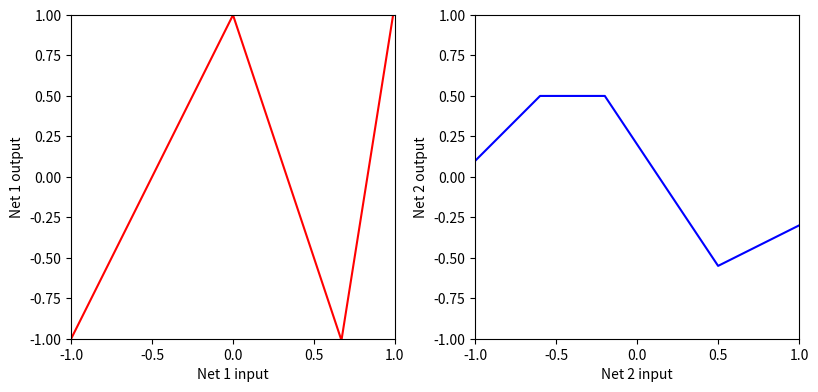
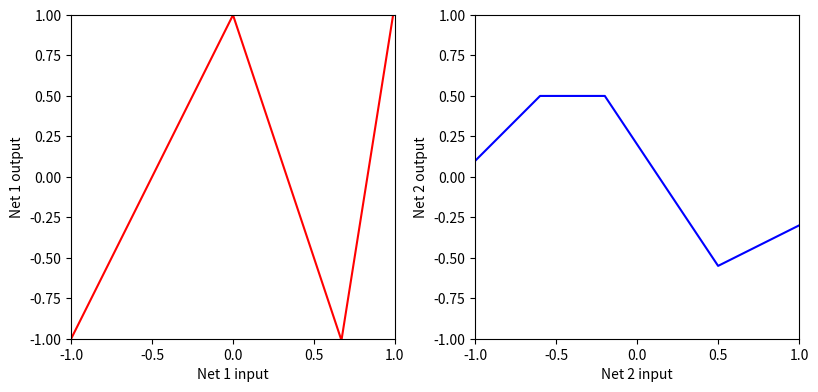
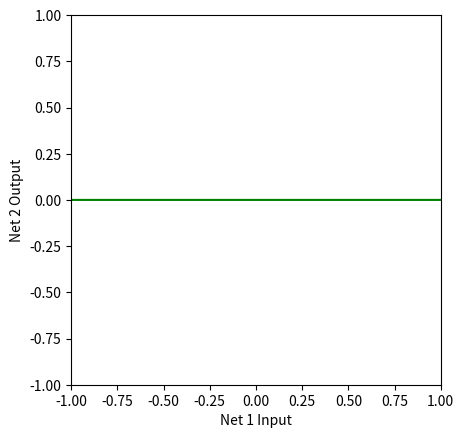
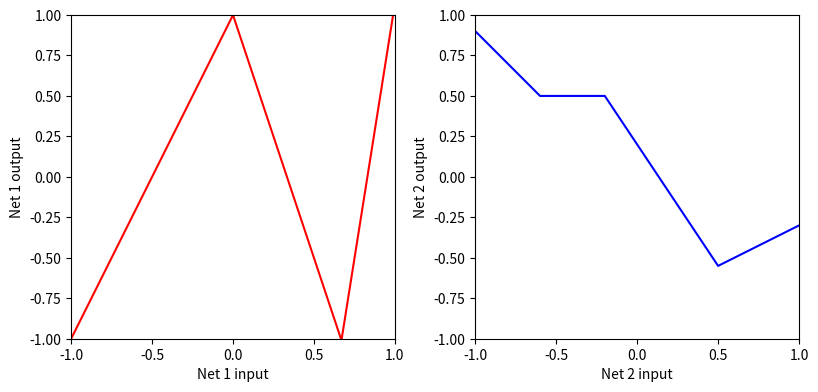
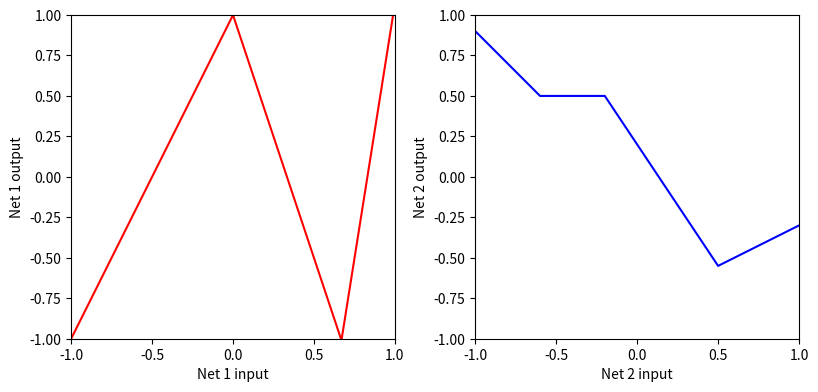
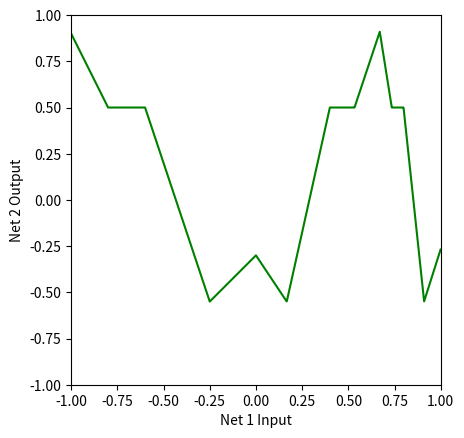
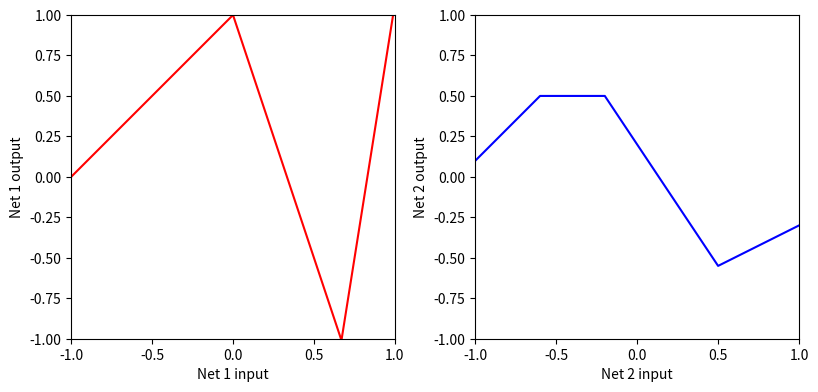
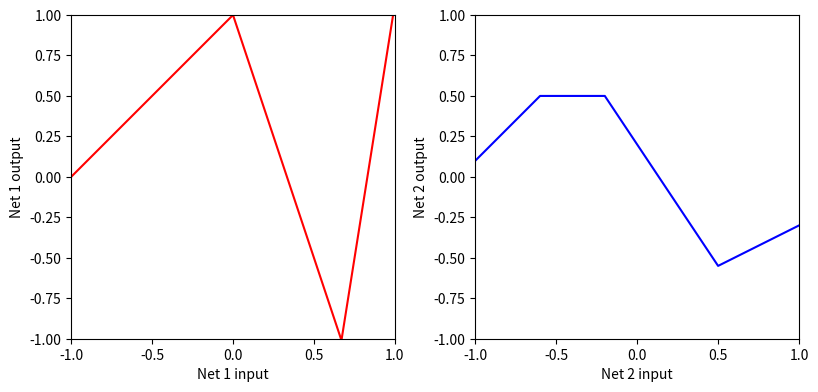
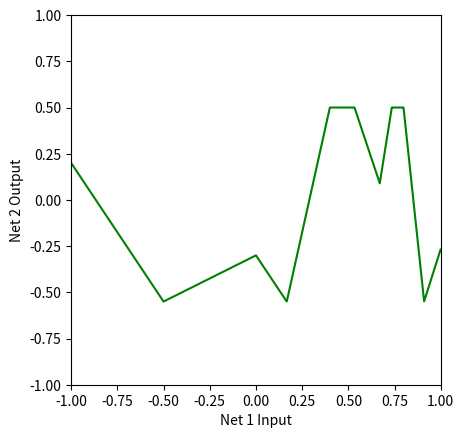
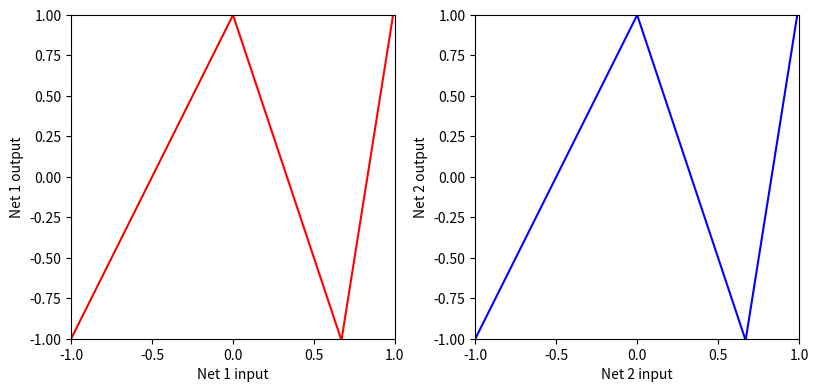
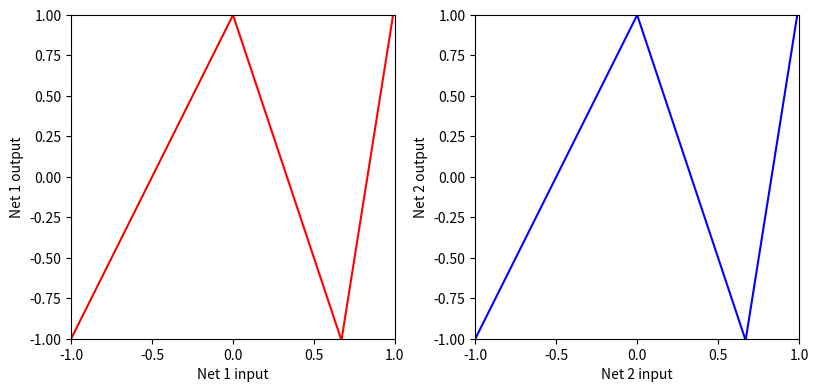
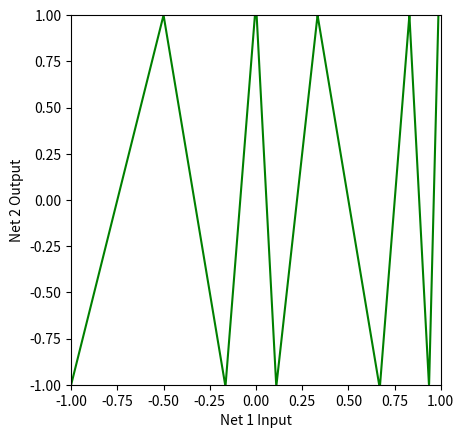
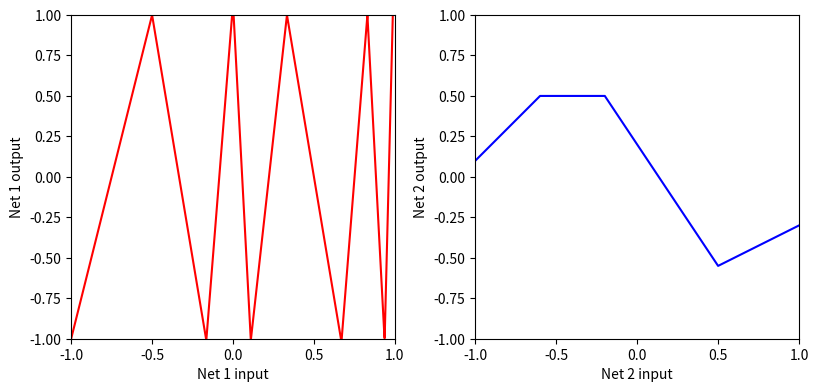
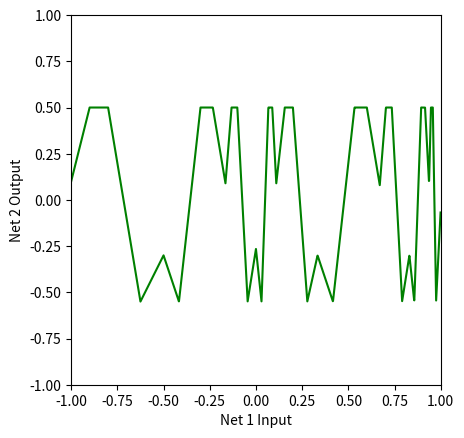

Here is the Python script that generated these plots, in order:
# Imports math library
import numpy as np
# Imports plotting library
import matplotlib.pyplot as plt

# Define the Rectified Linear Unit (ReLU) function
def ReLU(preactivation):
  activation = preactivation.clip(0.0)
  return activation

# Define a shallow neural network with, one input, one output, and three hidden units
def shallow_1_1_3(x, activation_fn, phi_0,phi_1,phi_2,phi_3, theta_10, theta_11, theta_20, theta_21, theta_30, theta_31):
  # Initial lines
  pre_1 = theta_10 + theta_11 * x
  pre_2 = theta_20 + theta_21 * x
  pre_3 = theta_30 + theta_31 * x
  # Activation functions
  act_1 = activation_fn(pre_1)
  act_2 = activation_fn(pre_2)
  act_3 = activation_fn(pre_3)
  # Weight activations
  w_act_1 = phi_1 * act_1
  w_act_2 = phi_2 * act_2
  w_act_3 = phi_3 * act_3
  # Combine weighted activation and add y offset
  y = phi_0 + w_act_1 + w_act_2 + w_act_3
  # Return everything we have calculated
  return y

# # Plot two shallow neural networks and the composition of the two
def plot_neural_two_components(x_in, net1_out, net2_out, net12_out=None):

  # Plot the two networks separately
  fig, ax = plt.subplots(1,2)
  fig.set_size_inches(8.5, 8.5)
  fig.tight_layout(pad=3.0)
  ax[0].plot(x_in, net1_out,'r-')
  ax[0].set_xlabel('Net 1 input'); ax[0].set_ylabel('Net 1 output')
  ax[0].set_xlim([-1,1]);ax[0].set_ylim([-1,1])
  ax[0].set_aspect(1.0)
  ax[1].plot(x_in, net2_out,'b-')
  ax[1].set_xlabel('Net 2 input'); ax[1].set_ylabel('Net 2 output')
  ax[1].set_xlim([-1,1]);ax[1].set_ylim([-1,1])
  ax[1].set_aspect(1.0)
  plt.show()

  if net12_out is not None:
    # Plot their composition
    fig, ax = plt.subplots()
    ax.plot(x_in ,net12_out,'g-')
    ax.set_xlabel('Net 1 Input'); ax.set_ylabel('Net 2 Output')
    ax.set_xlim([-1,1]);ax.set_ylim([-1,1])
    ax.set_aspect(1.0)
    plt.show()

# Now lets define some parameters and run the first neural network
n1_theta_10 = 0.0   ; n1_theta_11 = -1.0
n1_theta_20 = 0     ; n1_theta_21 = 1.0
n1_theta_30 = -0.67 ; n1_theta_31 =  1.0
n1_phi_0 = 1.0; n1_phi_1 = -2.0; n1_phi_2 = -3.0; n1_phi_3 = 9.3

# Now lets define some parameters and run the second neural network
n2_theta_10 =  -0.6 ; n2_theta_11 = -1.0
n2_theta_20 =  0.2  ; n2_theta_21 = 1.0
n2_theta_30 =  -0.5  ; n2_theta_31 =  1.0
n2_phi_0 = 0.5; n2_phi_1 = -1.0; n2_phi_2 = -1.5; n2_phi_3 = 2.0

# Display the two inputs
x = np.arange(-1,1,0.001)
# We run the first  and second neural networks for each of these input values
net1_out = shallow_1_1_3(x, ReLU, n1_phi_0, n1_phi_1, n1_phi_2, n1_phi_3, n1_theta_10, n1_theta_11, n1_theta_20, n1_theta_21, n1_theta_30, n1_theta_31)
net2_out = shallow_1_1_3(x, ReLU, n2_phi_0, n2_phi_1, n2_phi_2, n2_phi_3, n2_theta_10, n2_theta_11, n2_theta_20, n2_theta_21, n2_theta_30, n2_theta_31)
# Plot both graphs
plot_neural_two_components(x, net1_out, net2_out)

# TODO
# Take a piece of paper and draw what you think will happen when we feed the
# output of the first network into the second one.  Draw the relationship between
# the input of the first network and the output of the second one.

# Now let's see if your predictions were right

# TODO feed the output of first network into second network (replace this line)
net12_out = np.zeros_like(x)

# Plot all three graphs
plot_neural_two_components(x, net1_out, net2_out, net12_out)

# Now we'll change things a up a bit.  What happens if we change the second network? (note the *-1 change)
net1_out = shallow_1_1_3(x, ReLU, n1_phi_0, n1_phi_1, n1_phi_2, n1_phi_3, n1_theta_10, n1_theta_11, n1_theta_20, n1_theta_21, n1_theta_30, n1_theta_31)
net2_out = shallow_1_1_3(x, ReLU, n2_phi_0, n2_phi_1*-1, n2_phi_2, n2_phi_3, n2_theta_10, n2_theta_11, n2_theta_20, n2_theta_21, n2_theta_30, n2_theta_31)
plot_neural_two_components(x, net1_out, net2_out)

# TODO
# Take a piece of paper and draw what you think will happen when we feed the
# output of the first network into the modified second network.  Draw the relationship between
# the input of the first network and the output of the second one.

# When you have a prediction, run this code to see if you were right
net12_out = shallow_1_1_3(net1_out, ReLU, n2_phi_0, n2_phi_1*-1, n2_phi_2, n2_phi_3, n2_theta_10, n2_theta_11, n2_theta_20, n2_theta_21, n2_theta_30, n2_theta_31)
plot_neural_two_components(x, net1_out, net2_out, net12_out)

# Let's change things again.  What happens if we change the first network? (note the changes)
net1_out = shallow_1_1_3(x, ReLU, n1_phi_0, n1_phi_1*0.5, n1_phi_2, n1_phi_3, n1_theta_10, n1_theta_11, n1_theta_20, n1_theta_21, n1_theta_30, n1_theta_31)
net2_out = shallow_1_1_3(x, ReLU, n2_phi_0, n2_phi_1, n2_phi_2, n2_phi_3, n2_theta_10, n2_theta_11, n2_theta_20, n2_theta_21, n2_theta_30, n2_theta_31)
plot_neural_two_components(x, net1_out, net2_out)

# TODO
# Take a piece of paper and draw what you think will happen when we feed the
# output of the first network now we have changed it into the original second network.  Draw the relationship between
# the input of the first network and the output of the second one.

# When you have a prediction, run this code to see if you were right
net12_out = shallow_1_1_3(net1_out, ReLU, n2_phi_0, n2_phi_1, n2_phi_2, n2_phi_3, n2_theta_10, n2_theta_11, n2_theta_20, n2_theta_21, n2_theta_30, n2_theta_31)
plot_neural_two_components(x, net1_out, net2_out, net12_out)

# Let's change things again.  What happens if the first network and second networks are the same?
net1_out = shallow_1_1_3(x, ReLU, n1_phi_0, n1_phi_1, n1_phi_2, n1_phi_3, n1_theta_10, n1_theta_11, n1_theta_20, n1_theta_21, n1_theta_30, n1_theta_31)
net2_out_new = shallow_1_1_3(x, ReLU, n1_phi_0, n1_phi_1, n1_phi_2, n1_phi_3, n1_theta_10, n1_theta_11, n1_theta_20, n1_theta_21, n1_theta_30, n1_theta_31)
plot_neural_two_components(x, net1_out, net2_out_new)

# TODO
# Take a piece of paper and draw what you think will happen when we feed the
# output of the first network into the original second network.  Draw the relationship between
# the input of the first network and the output of the second one.

# When you have a prediction, run this code to see if you were right
net12_out = shallow_1_1_3(net1_out, ReLU, n1_phi_0, n1_phi_1, n1_phi_2, n1_phi_3, n1_theta_10, n1_theta_11, n1_theta_20, n1_theta_21, n1_theta_30, n1_theta_31)
plot_neural_two_components(x, net1_out, net2_out_new, net12_out)

# TODO
# Contemplate what you think will happen when we feed the
# output of the original first network into a second copy of the original first network, and then
# the output of that into the original second network (so now we have a three layer network)
# How many total linear regions will we have in the output?
net123_out = shallow_1_1_3(net12_out, ReLU, n2_phi_0, n2_phi_1, n2_phi_2, n2_phi_3, n2_theta_10, n2_theta_11, n2_theta_20, n2_theta_21, n2_theta_30, n2_theta_31)
plot_neural_two_components(x, net12_out, net2_out, net123_out)

# TO DO
# How many linear regions would there be if we ran N copies of the first network, feeding the result of the first
# into the second, the second into the third and so on, and then passed the result into the original second
# network (blue curve above)

# Take away conclusion:  with very few parameters, we can make A LOT of linear regions, but
# they depend on one another in complex ways that quickly become to difficult to understand intuitively.